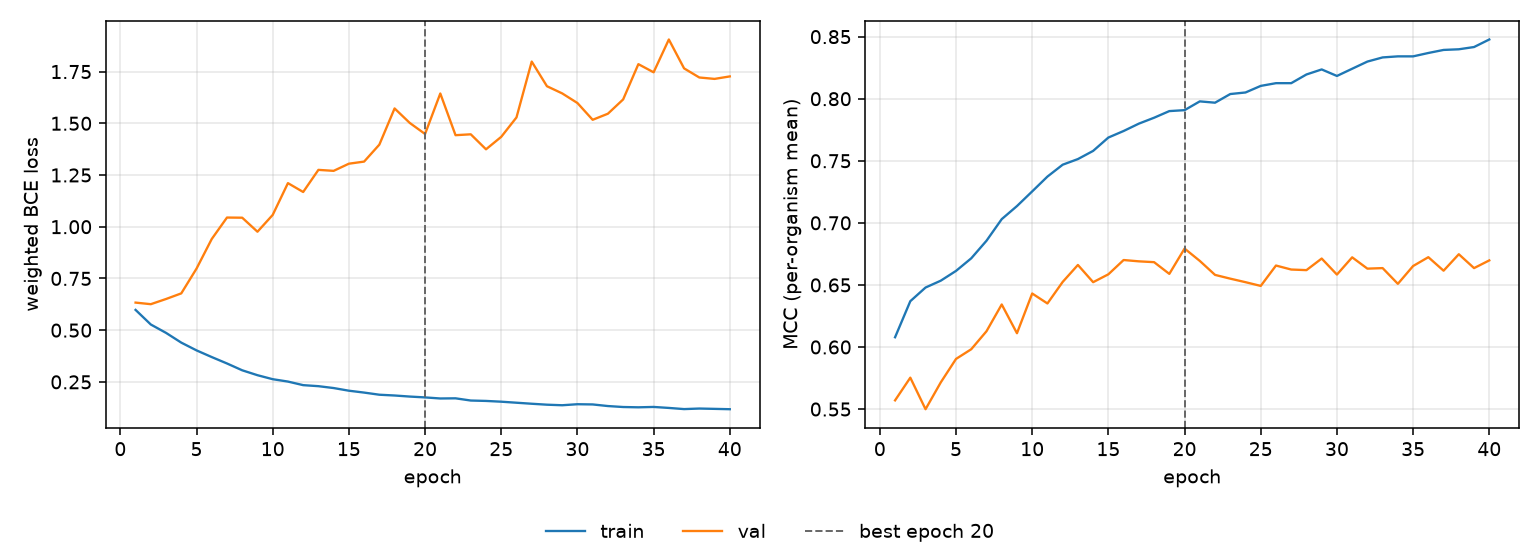

Source data for this figure (header and first rows):
epoch, tr_loss, vl_loss, tr_mcc, vl_mcc, is_best
1, 0.5979, 0.6332, 0.6079, 0.557, False
2, 0.5273, 0.6256, 0.6369, 0.5753, False
3, 0.4868, 0.6506, 0.6479, 0.5499, False
4, 0.4397, 0.6778, 0.6534, 0.5715, False
5, 0.4023, 0.7975, 0.6613, 0.5904, False
6, 0.37, 0.9408, 0.6714, 0.5982, False
7, 0.339, 1.044, 0.6856, 0.6127, False
8, 0.306, 1.044, 0.703, 0.6342, False
9, 0.2823, 0.9759, 0.7135, 0.6111, False
10, 0.263, 1.057, 0.7253, 0.6431, False
11, 0.2515, 1.211, 0.7373, 0.6351, False
12, 0.2342, 1.168, 0.7468, 0.6524, False
13, 0.2292, 1.275, 0.7514, 0.6661, False
14, 0.2202, 1.27, 0.758, 0.6522, False
15, 0.2073, 1.305, 0.7687, 0.6586, False
16, 0.1982, 1.315, 0.774, 0.6701, False
17, 0.1879, 1.397, 0.7799, 0.669, False
18, 0.1842, 1.572, 0.7847, 0.6683, False
19, 0.179, 1.501, 0.79, 0.6589, False
20, 0.1749, 1.448, 0.7908, 0.6793, True
21, 0.1698, 1.644, 0.7978, 0.6693, False
22, 0.1705, 1.442, 0.7968, 0.6581, False
23, 0.1598, 1.447, 0.8038, 0.655, False
24, 0.1579, 1.374, 0.805, 0.6522, False
25, 0.1542, 1.435, 0.8103, 0.6492, False
26, 0.1493, 1.528, 0.8125, 0.6656, False
27, 0.1443, 1.798, 0.8125, 0.6624, False
28, 0.1397, 1.679, 0.8195, 0.6619, False
29, 0.1371, 1.645, 0.8236, 0.6712, False
30, 0.142, 1.598, 0.8183, 0.6583, False
31, 0.1409, 1.517, 0.8241, 0.6722, False
32, 0.1332, 1.546, 0.8299, 0.6631, False
33, 0.1285, 1.615, 0.8333, 0.6635, False
34, 0.127, 1.786, 0.8341, 0.6509, False
35, 0.1288, 1.747, 0.8341, 0.6652, False
36, 0.1241, 1.905, 0.8368, 0.6723, False
37, 0.1184, 1.765, 0.8393, 0.6615, False
38, 0.1211, 1.721, 0.8398, 0.6747, False
39, 0.1195, 1.715, 0.8416, 0.6635, False
40, 0.1179, 1.727, 0.8477, 0.6698, False
